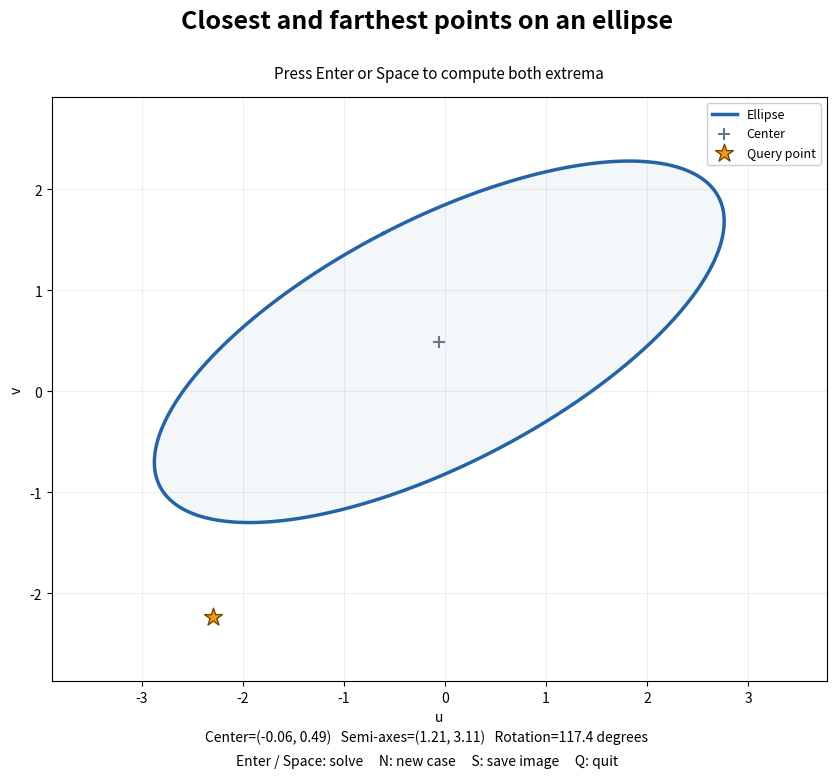

Here is the Python script that generated this plot:
"""Point-ellipse extrema using the Lagrange/quartic method in PontEllipseDist.pdf.

Run: python ellipse_distance.py
Keys: Enter/Space = solve, N = new random case, S = save figure, Q = quit.
No numerical optimizer or sampled search is used by the solver.
"""
from dataclasses import dataclass
import argparse
from pathlib import Path
import numpy as np
from numpy.polynomial import Polynomial as Poly


@dataclass
class Ellipse:
    center: np.ndarray
    axes: np.ndarray  # positive semi-axis lengths
    angle: float     # radians

    def __post_init__(self):
        self.center = np.asarray(self.center, dtype=float)
        self.axes = np.asarray(self.axes, dtype=float)
        if (self.center.shape != (2,) or self.axes.shape != (2,)
                or not np.all(np.isfinite(self.center))
                or not np.all(np.isfinite(self.axes))
                or np.any(self.axes <= 0) or not np.isfinite(self.angle)):
            raise ValueError('Finite center, angle and two positive semi-axes required.')

    @property
    def rotation(self):
        c, s = np.cos(self.angle), np.sin(self.angle)
        return np.array([[c, -s], [s, c]])

    def conic(self):
        """Return A,B,C,D,E,F for Au²+Bv²+Cuv+Du+Ev+F=0."""
        Q = self.rotation @ np.diag(1 / self.axes**2) @ self.rotation.T
        linear = -2 * Q @ self.center
        return np.array([Q[0, 0], Q[1, 1], 2*Q[0, 1], *linear,
                         self.center @ Q @ self.center - 1])

    def curve(self, count=600):
        t = np.linspace(0, 2*np.pi, count)
        return self.center + (self.rotation @
                             (self.axes[:, None]*[np.cos(t), np.sin(t)])).T


def stationary_points(ellipse, point):
    """All distinct stationary candidates (representatives for a centered circle).

    Translate, rotate and uniformly scale before applying the PDF's formula.
    These transformations preserve which point is closest/farthest.
    Axis cases are solved separately because I+lambda*Q may be singular.
    """
    point = np.asarray(point, dtype=float)
    if point.shape != (2,) or not np.all(np.isfinite(point)):
        raise ValueError('The query must be a finite 2D point.')
    scale = float(np.max(ellipse.axes))
    r = ellipse.axes / scale
    q = ellipse.rotation.T @ (point - ellipse.center) / scale
    d = 1/r**2
    tol = 1e-12
    candidates = []

    def add(y):
        y = np.asarray(y, dtype=float)
        if abs(np.sum((y/r)**2)-1) > 1e-6:
            return
        if not any(np.linalg.norm(y-z) < 1e-8 for z in candidates):
            candidates.append(y)

    if abs(r[0]-r[1]) < tol:
        # Circle: every boundary point is optimal when query equals center.
        norm = np.linalg.norm(q)
        direction = q/norm if norm > tol else np.array([1., 0.])
        add(r[0]*direction)
        add(-r[0]*direction)
    elif np.min(np.abs(q)) < tol:
        # Query lies on a principal axis. At a singular multiplier one
        # coordinate is free; enforce the ellipse constraint to recover it.
        j = int(np.argmin(np.abs(q)))
        i = 1-j
        for sign in (-1, 1):
            y = np.zeros(2)
            y[i] = sign*r[i]
            add(y)
        lam = -1/d[j]
        y = np.zeros(2)
        y[i] = q[i]/(1+lam*d[i])
        remainder = 1-(y[i]/r[i])**2
        if remainder >= -tol:
            for sign in (-1, 1):
                y[j] = sign*r[j]*np.sqrt(max(0., remainder))
                add(y.copy())
    else:
        # In principal coordinates D=E=C=0 and F=-1.
        # P1=q1(1+lambda*d2), P2=q2(1+lambda*d1),
        # P3=(1+lambda*d1)(1+lambda*d2).
        # Substitution into the constraint gives the PDF's quartic:
        # d1*P1² + d2*P2² - P3² = 0.
        h1, h2 = Poly([1., d[0]]), Poly([1., d[1]])
        p1, p2, p3 = q[0]*h2, q[1]*h1, h1*h2
        quartic = d[0]*p1*p1 + d[1]*p2*p2 - p3*p3
        coeff = quartic.coef / np.max(np.abs(quartic.coef))
        # Eigenvalue-based polynomial root calculation, NOT optimization.
        for root in np.roots(coeff[::-1]):
            if abs(root.imag) <= 1e-8*(1+abs(root.real)):
                lam = root.real
                denominator = 1+lam*d
                if np.min(np.abs(denominator)) > 1e-14:
                    add(q/denominator)
    if len(candidates) < 2:
        raise ArithmeticError('Insufficient valid roots; input is numerically ill-conditioned.')
    return ellipse.center + (ellipse.rotation @
                             (scale*np.asarray(candidates)).T).T


def closest_farthest(ellipse, point):
    """Return closest point, farthest point, their distances and all candidates."""
    candidates = stationary_points(ellipse, point)
    distances = np.linalg.norm(candidates-np.asarray(point), axis=1)
    lo, hi = np.argmin(distances), np.argmax(distances)
    return candidates[lo], candidates[hi], distances[lo], distances[hi], candidates


class Demo:
    def __init__(self, seed=None):
        import matplotlib.pyplot as plt
        self.plt = plt
        self.rng = np.random.default_rng(seed)
        self.fig, self.ax = plt.subplots(figsize=(10, 8))
        self.fig.subplots_adjust(bottom=.13, top=.86)
        self.fig.canvas.mpl_connect('key_press_event', self.on_key)
        self.new_case()

    def new_case(self):
        self.ellipse = Ellipse(self.rng.uniform(-2, 2, 2),
                               self.rng.uniform(1, 4, 2),
                               self.rng.uniform(0, np.pi))
        self.point = self.ellipse.center+self.rng.uniform(-6, 6, 2)
        self.solved = False
        self.draw()

    def solve(self):
        self.result = closest_farthest(self.ellipse, self.point)
        self.solved = True
        self.draw()
        near, far, dn, df, _ = self.result
        print(f'Query: {self.point}\nClosest: {near}, distance={dn:.8f}'
              f'\nFarthest: {far}, distance={df:.8f}')

    def draw(self):
        ax = self.ax
        ax.clear()
        e = self.ellipse
        curve = e.curve()
        ax.plot(*curve.T, color='#2463a5', lw=2.5, label='Ellipse')
        ax.fill(*curve.T, color='#2463a5', alpha=.05)
        ax.scatter(*e.center, marker='+', s=75, c='#64748b', label='Center')
        ax.scatter(*self.point, marker='*', s=180, c='#ee9b18',
                   edgecolors='#774400', label='Query point', zorder=5)
        title = 'Press Enter or Space to compute both extrema'
        if self.solved:
            near, far, dn, df, _ = self.result
            for p, color, name in [(near, '#13865f', 'Closest'),
                                    (far, '#cc4554', 'Farthest')]:
                ax.plot([self.point[0], p[0]], [self.point[1], p[1]],
                        '--', color=color, lw=1.8)
                ax.scatter(*p, s=80, c=color, zorder=6,
                           label=f'{name}: ({p[0]:.3f}, {p[1]:.3f})')
            title = f'Minimum distance = {dn:.6f}    |    Maximum distance = {df:.6f}'
        self.fig.suptitle('Closest and farthest points on an ellipse',
                          fontsize=18, fontweight='bold', y=.97)
        ax.set_title(title, fontsize=11, pad=14)
        ax.set_xlabel('u')
        ax.set_ylabel('v')
        ax.set_aspect('equal', adjustable='datalim')
        ax.grid(alpha=.2)
        ax.margins(.18)
        ax.legend(loc='best', fontsize=9, framealpha=.95)
        # Figure-level status is replaced, not accumulated across key presses.
        for artist in list(self.fig.texts)[1:]:
            artist.remove()
        self.fig.text(.5, .055,
                      f'Center=({e.center[0]:.2f}, {e.center[1]:.2f})   '
                      f'Semi-axes=({e.axes[0]:.2f}, {e.axes[1]:.2f})   '
                      f'Rotation={np.degrees(e.angle):.1f} degrees',
                      ha='center', fontsize=10)
        self.fig.text(.5, .025, 'Enter / Space: solve     N: new case     '
                      'S: save image     Q: quit', ha='center', fontsize=10)
        self.fig.canvas.draw_idle()

    def on_key(self, event):
        if event.key in ('enter', ' '):
            self.solve()
        elif event.key in ('n', 'N'):
            self.new_case()
        elif event.key in ('s', 'S'):
            self.fig.savefig('example_result.png', dpi=180)
            print('Saved example_result.png')
        elif event.key in ('q', 'Q'):
            self.plt.close(self.fig)


def main():
    parser = argparse.ArgumentParser(description=__doc__)
    parser.add_argument('--seed', type=int, default=None)
    parser.add_argument('--save', type=Path,
                        help='Solve and export a PNG without opening a window.')
    args = parser.parse_args()
    if args.save:
        import matplotlib
        matplotlib.use('Agg')
    demo = Demo(args.seed)
    if args.save:
        demo.solve()
        demo.fig.savefig(args.save, dpi=180)
    else:
        demo.plt.show()


if __name__ == '__main__':
    main()
